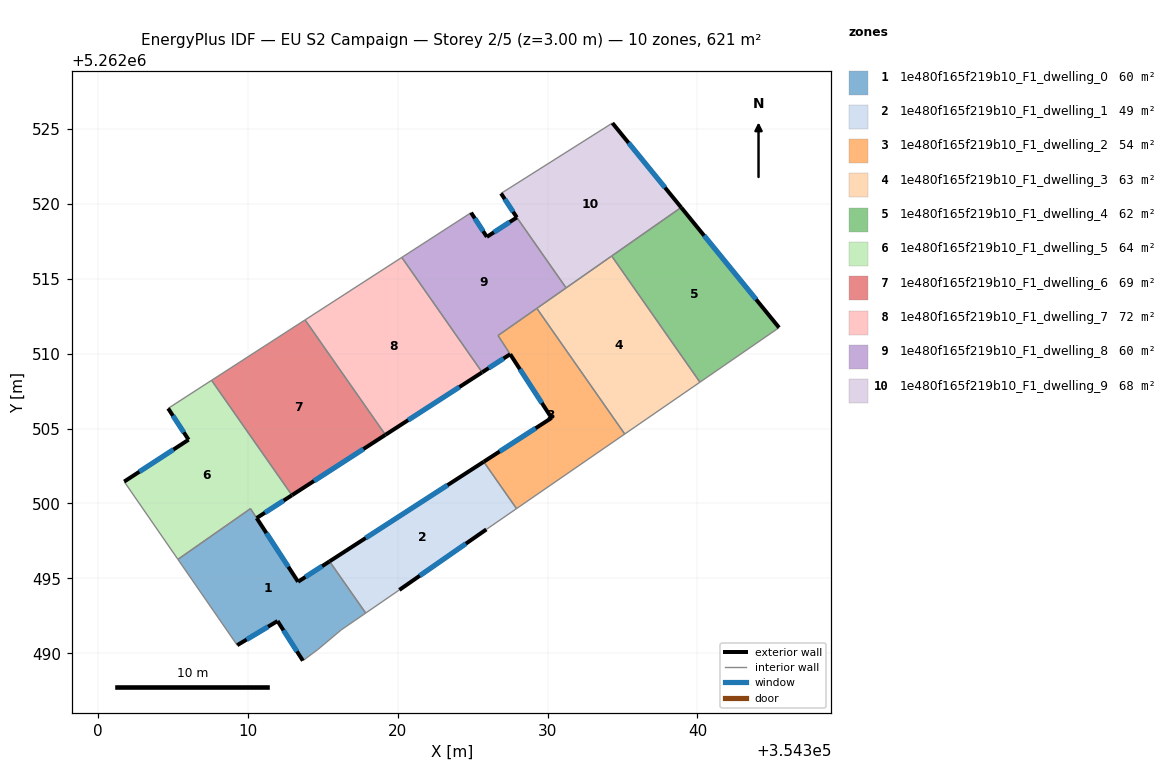
=== STOREY PLAN SPEC (per zone: floor XY polygon, exterior-wall plan segments, windows/doors) ===
zone 1: 1e480f165f219b10_F1_dwelling_0  (60.3 m²)
  floor: (354315.44, 5262496.13) (354317.86, 5262492.68) (354316.22, 5262491.56) (354314.65, 5262490.24) (354313.66, 5262489.51) (354311.97, 5262492.15) (354309.28, 5262490.54) (354305.33, 5262496.27) (354310.17, 5262499.65) (354310.58, 5262499.02) (354313.34, 5262494.78)
  exterior wall: (354313.34, 5262494.78) – (354310.58, 5262499.02)  [5.1 m]
    window: (354312.69, 5262495.77) – (354311.23, 5262498.02)  [4.3 m²]
  exterior wall: (354315.44, 5262496.13) – (354313.34, 5262494.78)  [2.5 m]
    window: (354314.95, 5262495.82) – (354313.84, 5262495.09)  [2.1 m²]
  exterior wall: (354311.97, 5262492.15) – (354313.66, 5262489.51)  [3.1 m]
    window: (354312.37, 5262491.53) – (354313.27, 5262490.13)  [2.6 m²]
  exterior wall: (354309.28, 5262490.54) – (354311.97, 5262492.15)  [3.1 m]
    window: (354309.91, 5262490.92) – (354311.34, 5262491.77)  [2.6 m²]
  interior walls: 7
zone 2: 1e480f165f219b10_F1_dwelling_1  (49.2 m²)
  floor: (354325.73, 5262502.78) (354327.92, 5262499.66) (354325.91, 5262498.27) (354320.10, 5262494.23) (354317.86, 5262492.68) (354315.44, 5262496.13)
  exterior wall: (354325.73, 5262502.78) – (354315.44, 5262496.13)  [12.3 m]
    window: (354323.32, 5262501.22) – (354317.86, 5262497.70)  [10.3 m²]
  exterior wall: (354320.10, 5262494.23) – (354325.91, 5262498.27)  [7.1 m]
    window: (354321.47, 5262495.18) – (354324.55, 5262497.32)  [6.0 m²]
  interior walls: 4
zone 3: 1e480f165f219b10_F1_dwelling_2  (54.0 m²)
  floor: (354329.28, 5262513.02) (354335.15, 5262504.63) (354327.92, 5262499.66) (354325.73, 5262502.78) (354330.26, 5262505.71) (354326.69, 5262511.21)
  exterior wall: (354330.26, 5262505.71) – (354325.73, 5262502.78)  [5.4 m]
    window: (354329.20, 5262505.02) – (354326.80, 5262503.47)  [4.5 m²]
  exterior wall: (354327.50, 5262509.96) – (354330.26, 5262505.71)  [5.1 m]
    window: (354328.15, 5262508.96) – (354329.61, 5262506.71)  [4.3 m²]
  interior walls: 5
zone 4: 1e480f165f219b10_F1_dwelling_3  (62.5 m²)
  floor: (354334.28, 5262516.51) (354340.16, 5262508.09) (354335.15, 5262504.63) (354329.28, 5262513.02)
  interior walls: 5
zone 5: 1e480f165f219b10_F1_dwelling_4  (62.1 m²)
  floor: (354338.91, 5262519.76) (354345.45, 5262511.74) (354340.16, 5262508.09) (354334.28, 5262516.51)
  exterior wall: (354345.45, 5262511.74) – (354338.91, 5262519.76)  [10.3 m]
    window: (354343.91, 5262513.62) – (354340.45, 5262517.87)  [8.7 m²]
  interior walls: 3
zone 6: 1e480f165f219b10_F1_dwelling_5  (64.4 m²)
  floor: (354307.57, 5262508.22) (354312.93, 5262500.55) (354310.58, 5262499.03) (354310.17, 5262499.65) (354305.33, 5262496.27) (354301.74, 5262501.46) (354306.04, 5262504.25) (354304.67, 5262506.34)
  exterior wall: (354306.04, 5262504.25) – (354301.74, 5262501.46)  [5.1 m]
    window: (354305.03, 5262503.60) – (354302.75, 5262502.12)  [4.3 m²]
  exterior wall: (354304.67, 5262506.34) – (354306.04, 5262504.25)  [2.5 m]
    window: (354304.99, 5262505.85) – (354305.72, 5262504.75)  [2.1 m²]
  exterior wall: (354310.58, 5262499.03) – (354312.93, 5262500.55)  [2.8 m]
    window: (354311.13, 5262499.38) – (354312.38, 5262500.19)  [2.4 m²]
  interior walls: 5
zone 7: 1e480f165f219b10_F1_dwelling_6  (69.5 m²)
  floor: (354313.81, 5262512.25) (354319.17, 5262504.58) (354312.94, 5262500.55) (354307.57, 5262508.22)
  exterior wall: (354312.94, 5262500.55) – (354319.17, 5262504.58)  [7.4 m]
    window: (354314.40, 5262501.50) – (354317.71, 5262503.63)  [6.3 m²]
  interior walls: 3
zone 8: 1e480f165f219b10_F1_dwelling_7  (71.8 m²)
  floor: (354320.27, 5262516.42) (354325.62, 5262508.75) (354319.17, 5262504.58) (354313.81, 5262512.25)
  exterior wall: (354319.17, 5262504.58) – (354325.62, 5262508.75)  [7.7 m]
    window: (354320.69, 5262505.56) – (354324.11, 5262507.77)  [6.5 m²]
  interior walls: 3
zone 9: 1e480f165f219b10_F1_dwelling_8  (59.8 m²)
  floor: (354327.94, 5262519.09) (354331.23, 5262514.39) (354326.68, 5262511.21) (354327.50, 5262509.96) (354325.63, 5262508.75) (354320.27, 5262516.42) (354324.89, 5262519.41) (354325.94, 5262517.79)
  exterior wall: (354325.94, 5262517.79) – (354324.89, 5262519.41)  [1.9 m]
    window: (354325.70, 5262518.17) – (354325.14, 5262519.03)  [1.6 m²]
  exterior wall: (354327.94, 5262519.09) – (354325.94, 5262517.79)  [2.4 m]
    window: (354327.47, 5262518.78) – (354326.41, 5262518.10)  [2.0 m²]
  exterior wall: (354325.63, 5262508.75) – (354327.50, 5262509.96)  [2.2 m]
    window: (354326.07, 5262509.03) – (354327.06, 5262509.67)  [1.9 m²]
  interior walls: 6
zone 10: 1e480f165f219b10_F1_dwelling_9  (67.7 m²)
  floor: (354334.32, 5262525.39) (354338.91, 5262519.76) (354331.23, 5262514.39) (354327.94, 5262519.09) (354326.89, 5262520.69)
  exterior wall: (354326.89, 5262520.69) – (354327.94, 5262519.09)  [1.9 m]
    window: (354327.14, 5262520.32) – (354327.70, 5262519.46)  [1.6 m²]
  exterior wall: (354338.91, 5262519.76) – (354334.32, 5262525.39)  [7.3 m]
    window: (354337.83, 5262521.08) – (354335.40, 5262524.07)  [6.1 m²]
  interior walls: 4

=== DERIVED (storey summary) ===
Building: EU S2 Campaign
Storey: 2 of 5  (floor level z = 3.00 m)
Storey gross floor area: 621.4 m²
Zones on this storey: 10
  - 1e480f165f219b10_F1_dwelling_0: floor 60.3 m²; exterior wall 13.8 m (41.5 m²); 4 window(s) 11.7 m²; WWR 28.1%
  - 1e480f165f219b10_F1_dwelling_1: floor 49.2 m²; exterior wall 19.3 m (58.0 m²); 2 window(s) 16.3 m²; WWR 28.1%
  - 1e480f165f219b10_F1_dwelling_2: floor 54.0 m²; exterior wall 10.5 m (31.4 m²); 2 window(s) 8.8 m²; WWR 28.1%
  - 1e480f165f219b10_F1_dwelling_3: floor 62.5 m²
  - 1e480f165f219b10_F1_dwelling_4: floor 62.1 m²; exterior wall 10.3 m (31.0 m²); 1 window(s) 8.7 m²; WWR 28.1%
  - 1e480f165f219b10_F1_dwelling_5: floor 64.4 m²; exterior wall 10.4 m (31.3 m²); 3 window(s) 8.8 m²; WWR 28.1%
  - 1e480f165f219b10_F1_dwelling_6: floor 69.5 m²; exterior wall 7.4 m (22.3 m²); 1 window(s) 6.3 m²; WWR 28.1%
  - 1e480f165f219b10_F1_dwelling_7: floor 71.8 m²; exterior wall 7.7 m (23.0 m²); 1 window(s) 6.5 m²; WWR 28.1%
  - 1e480f165f219b10_F1_dwelling_8: floor 59.8 m²; exterior wall 6.5 m (19.6 m²); 3 window(s) 5.5 m²; WWR 28.1%
  - 1e480f165f219b10_F1_dwelling_9: floor 67.7 m²; exterior wall 9.2 m (27.6 m²); 2 window(s) 7.7 m²; WWR 28.1%
Zone adjacency (shared interzone walls):
  - 1e480f165f219b10_F1_dwelling_0 ↔ 1e480f165f219b10_F1_dwelling_1
  - 1e480f165f219b10_F1_dwelling_0 ↔ 1e480f165f219b10_F1_dwelling_5
  - 1e480f165f219b10_F1_dwelling_1 ↔ 1e480f165f219b10_F1_dwelling_2
  - 1e480f165f219b10_F1_dwelling_2 ↔ 1e480f165f219b10_F1_dwelling_3
  - 1e480f165f219b10_F1_dwelling_2 ↔ 1e480f165f219b10_F1_dwelling_8
  - 1e480f165f219b10_F1_dwelling_3 ↔ 1e480f165f219b10_F1_dwelling_4
  - 1e480f165f219b10_F1_dwelling_3 ↔ 1e480f165f219b10_F1_dwelling_8
  - 1e480f165f219b10_F1_dwelling_3 ↔ 1e480f165f219b10_F1_dwelling_9
  - 1e480f165f219b10_F1_dwelling_4 ↔ 1e480f165f219b10_F1_dwelling_9
  - 1e480f165f219b10_F1_dwelling_5 ↔ 1e480f165f219b10_F1_dwelling_6
  - 1e480f165f219b10_F1_dwelling_6 ↔ 1e480f165f219b10_F1_dwelling_7
  - 1e480f165f219b10_F1_dwelling_7 ↔ 1e480f165f219b10_F1_dwelling_8
  - 1e480f165f219b10_F1_dwelling_8 ↔ 1e480f165f219b10_F1_dwelling_9